Image classification data set "CRNN" (irac-CRNN/CRNN on GitHub). Class labels (4): down, left, rest, right.

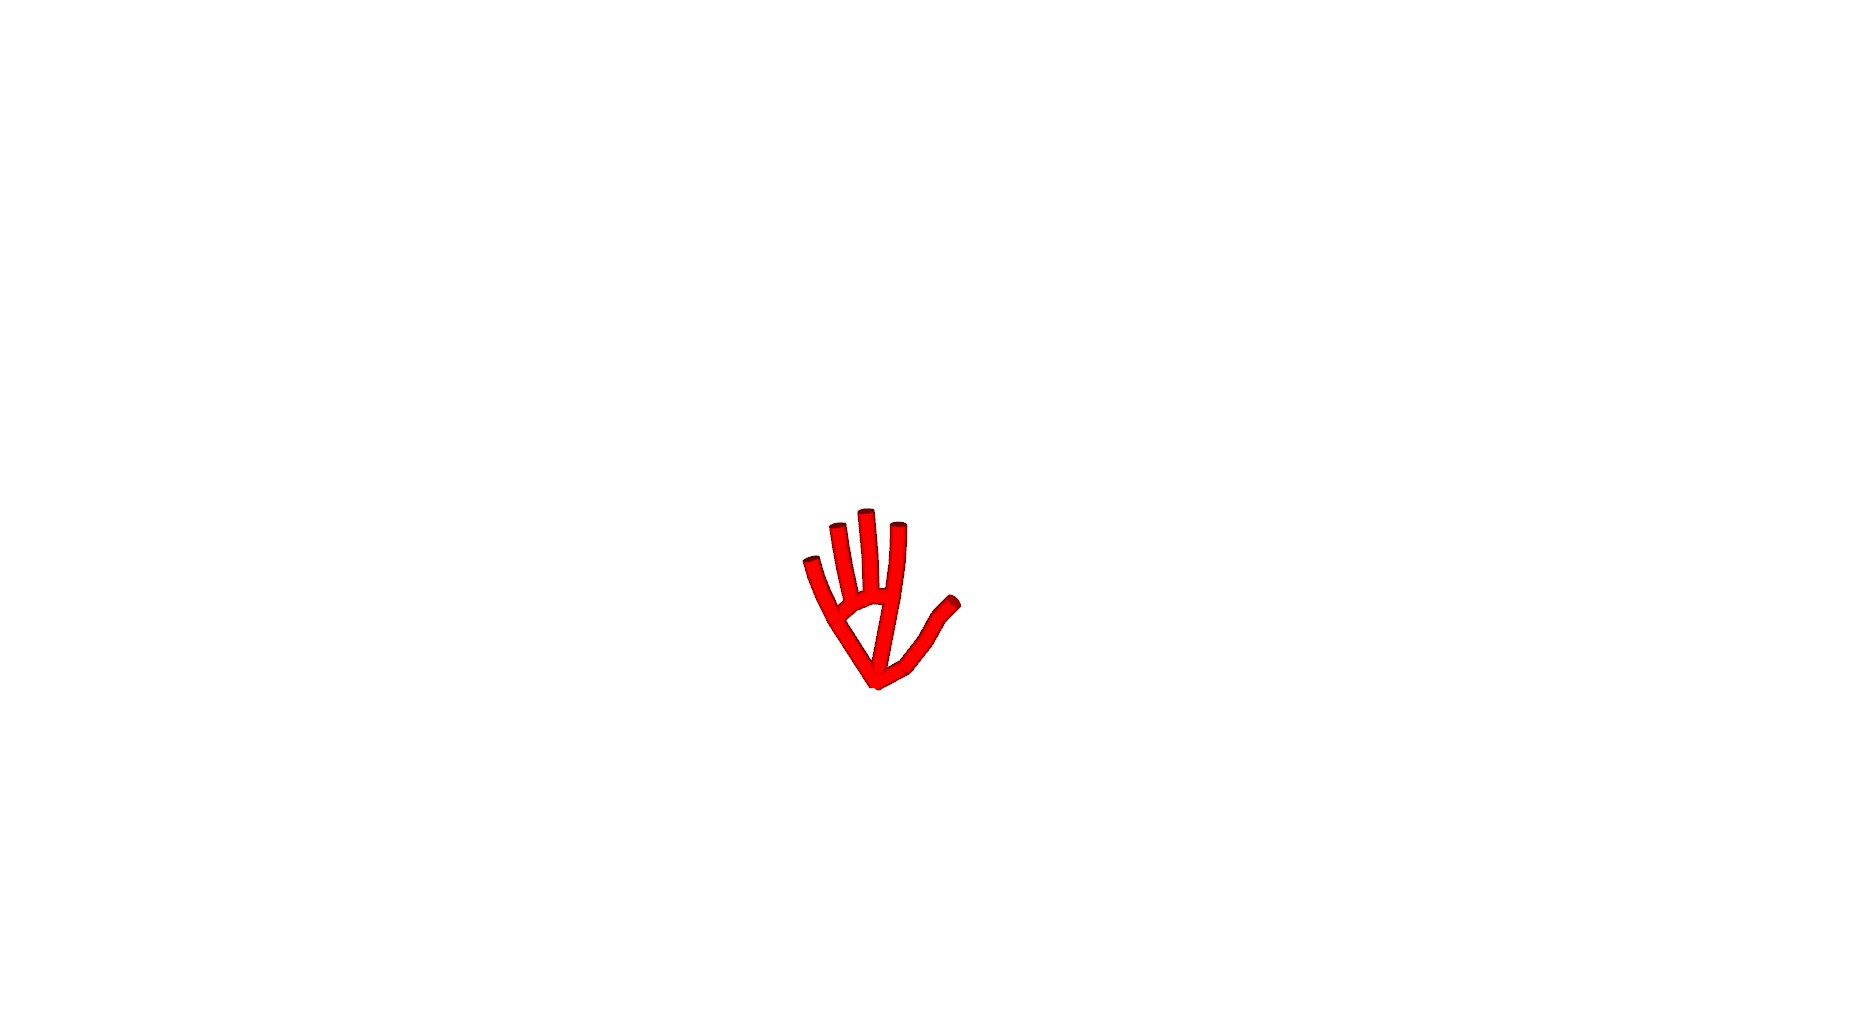
Label: rest

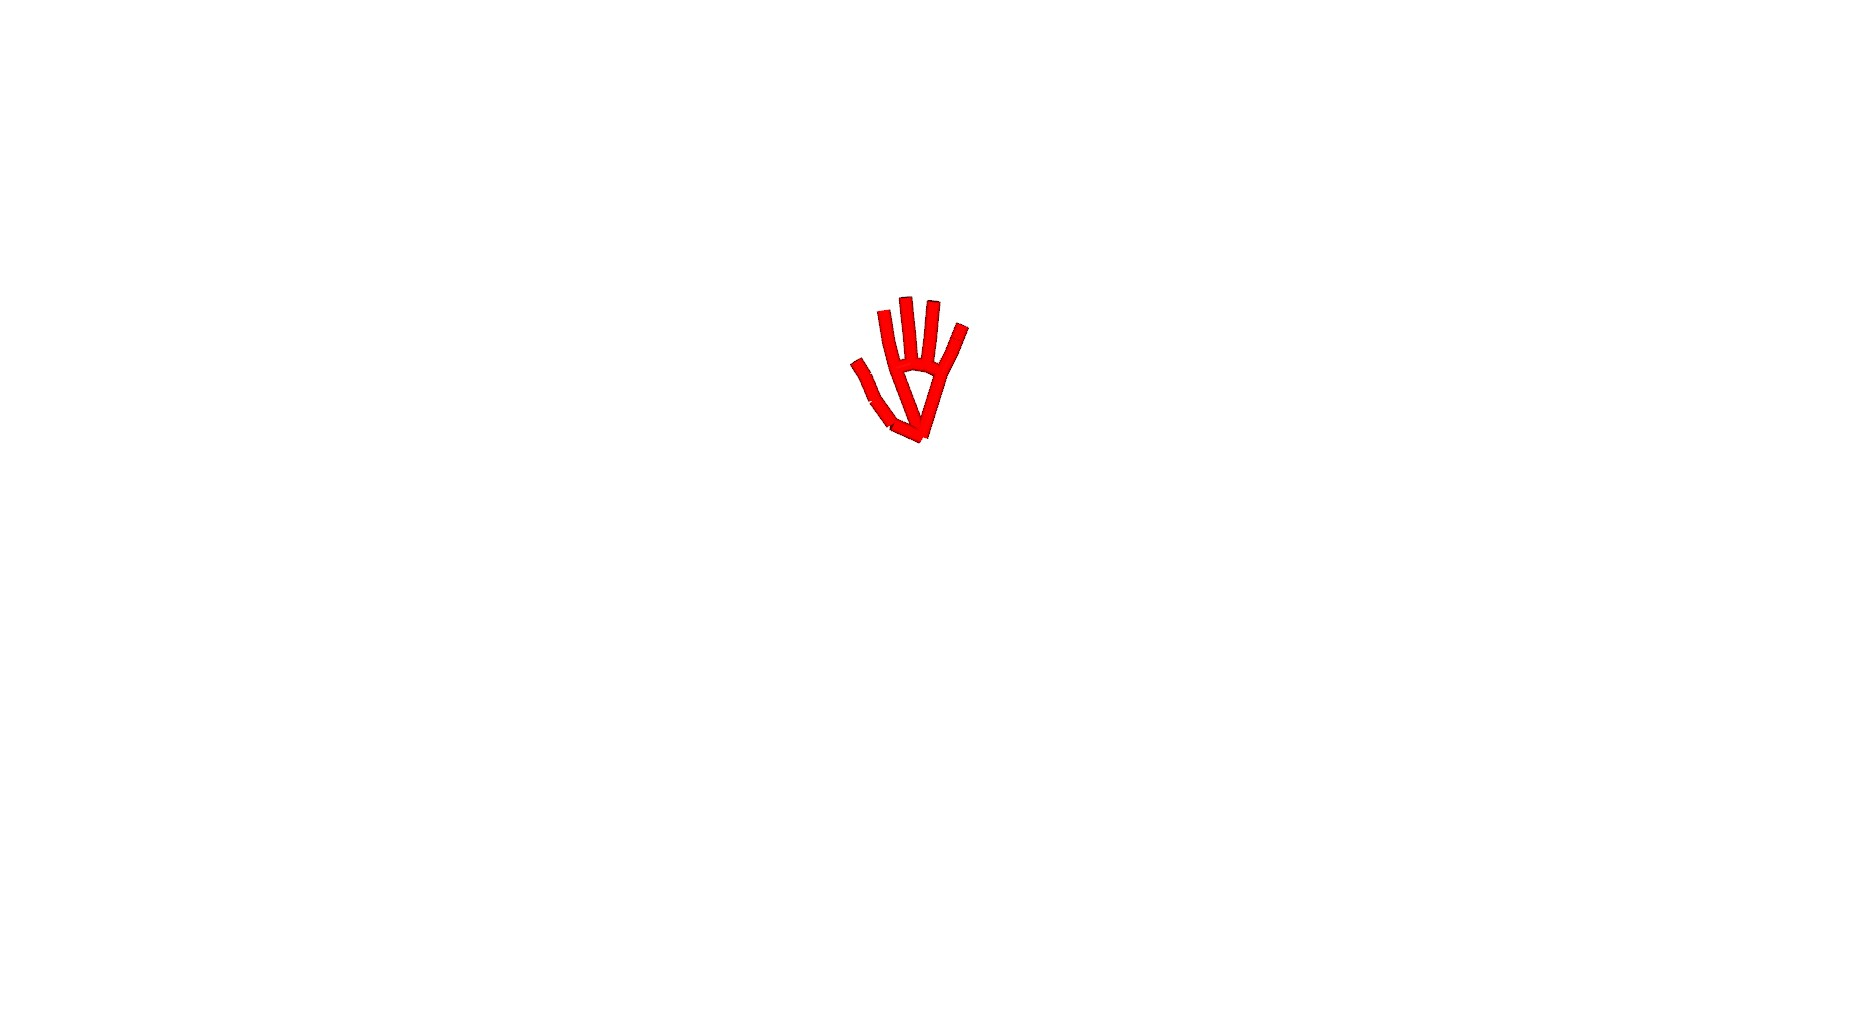
Label: down

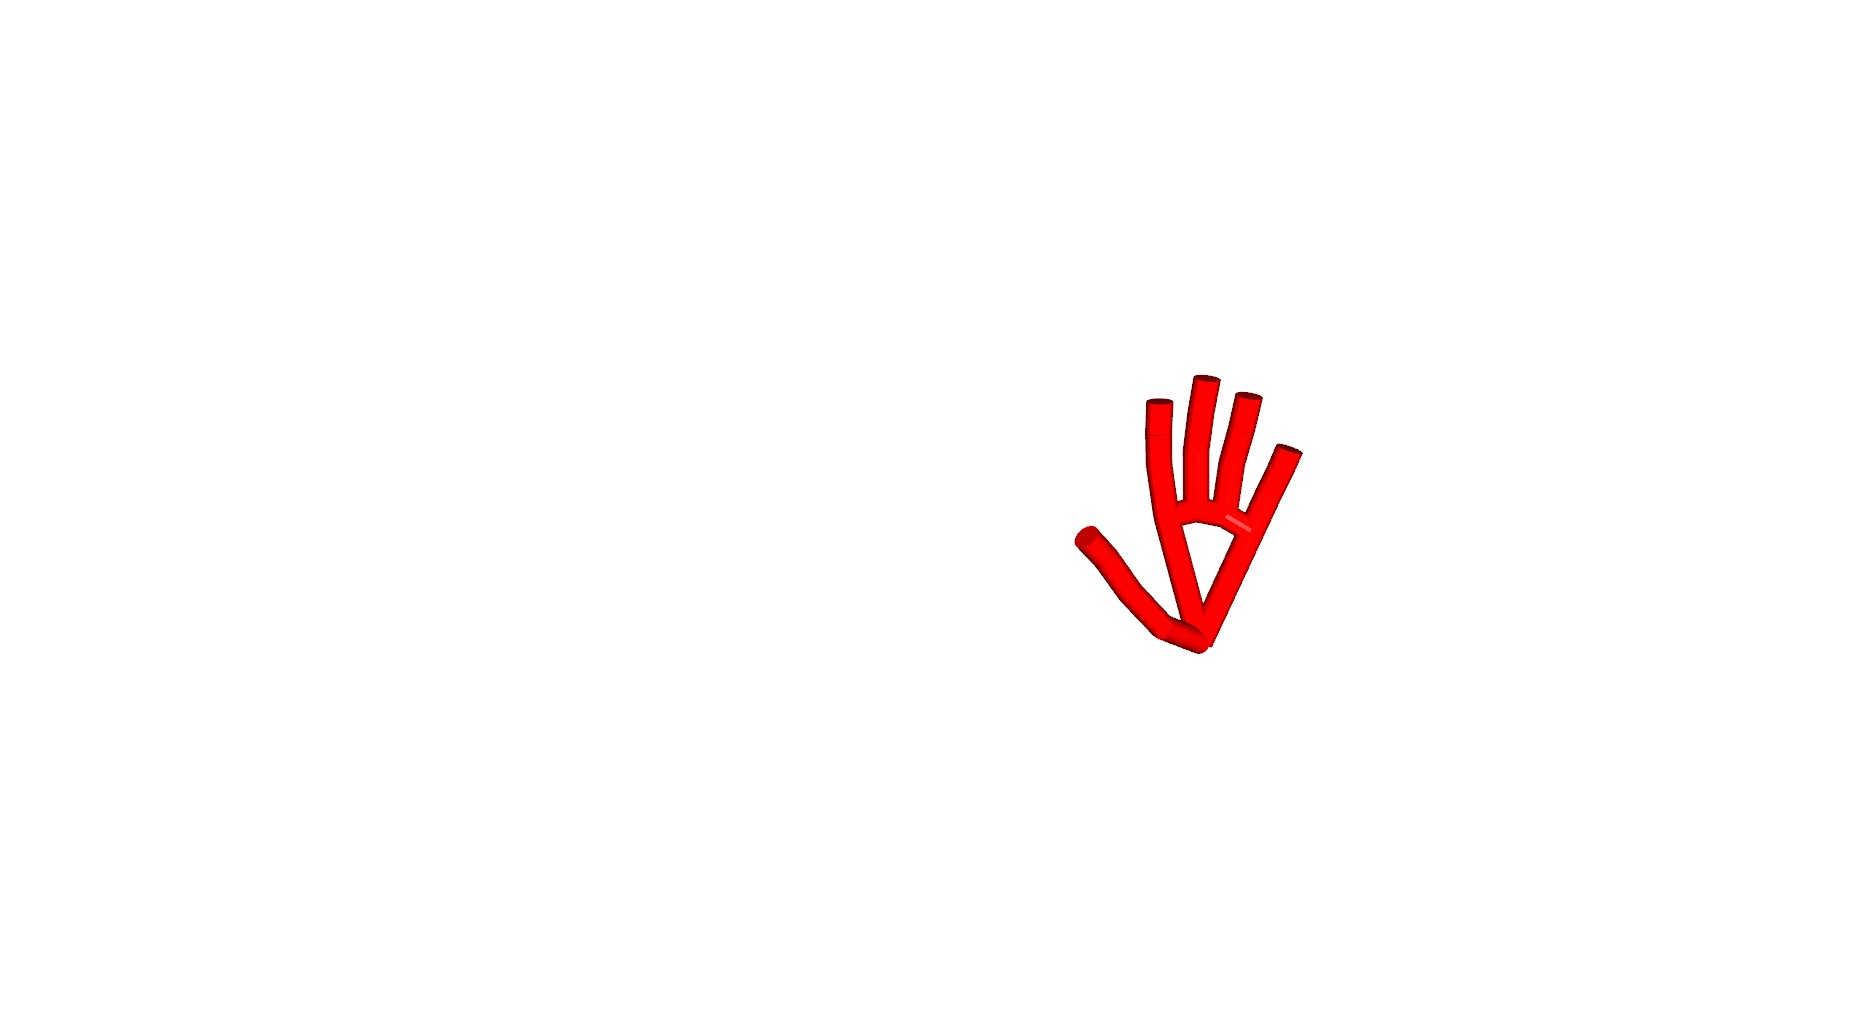
Label: right

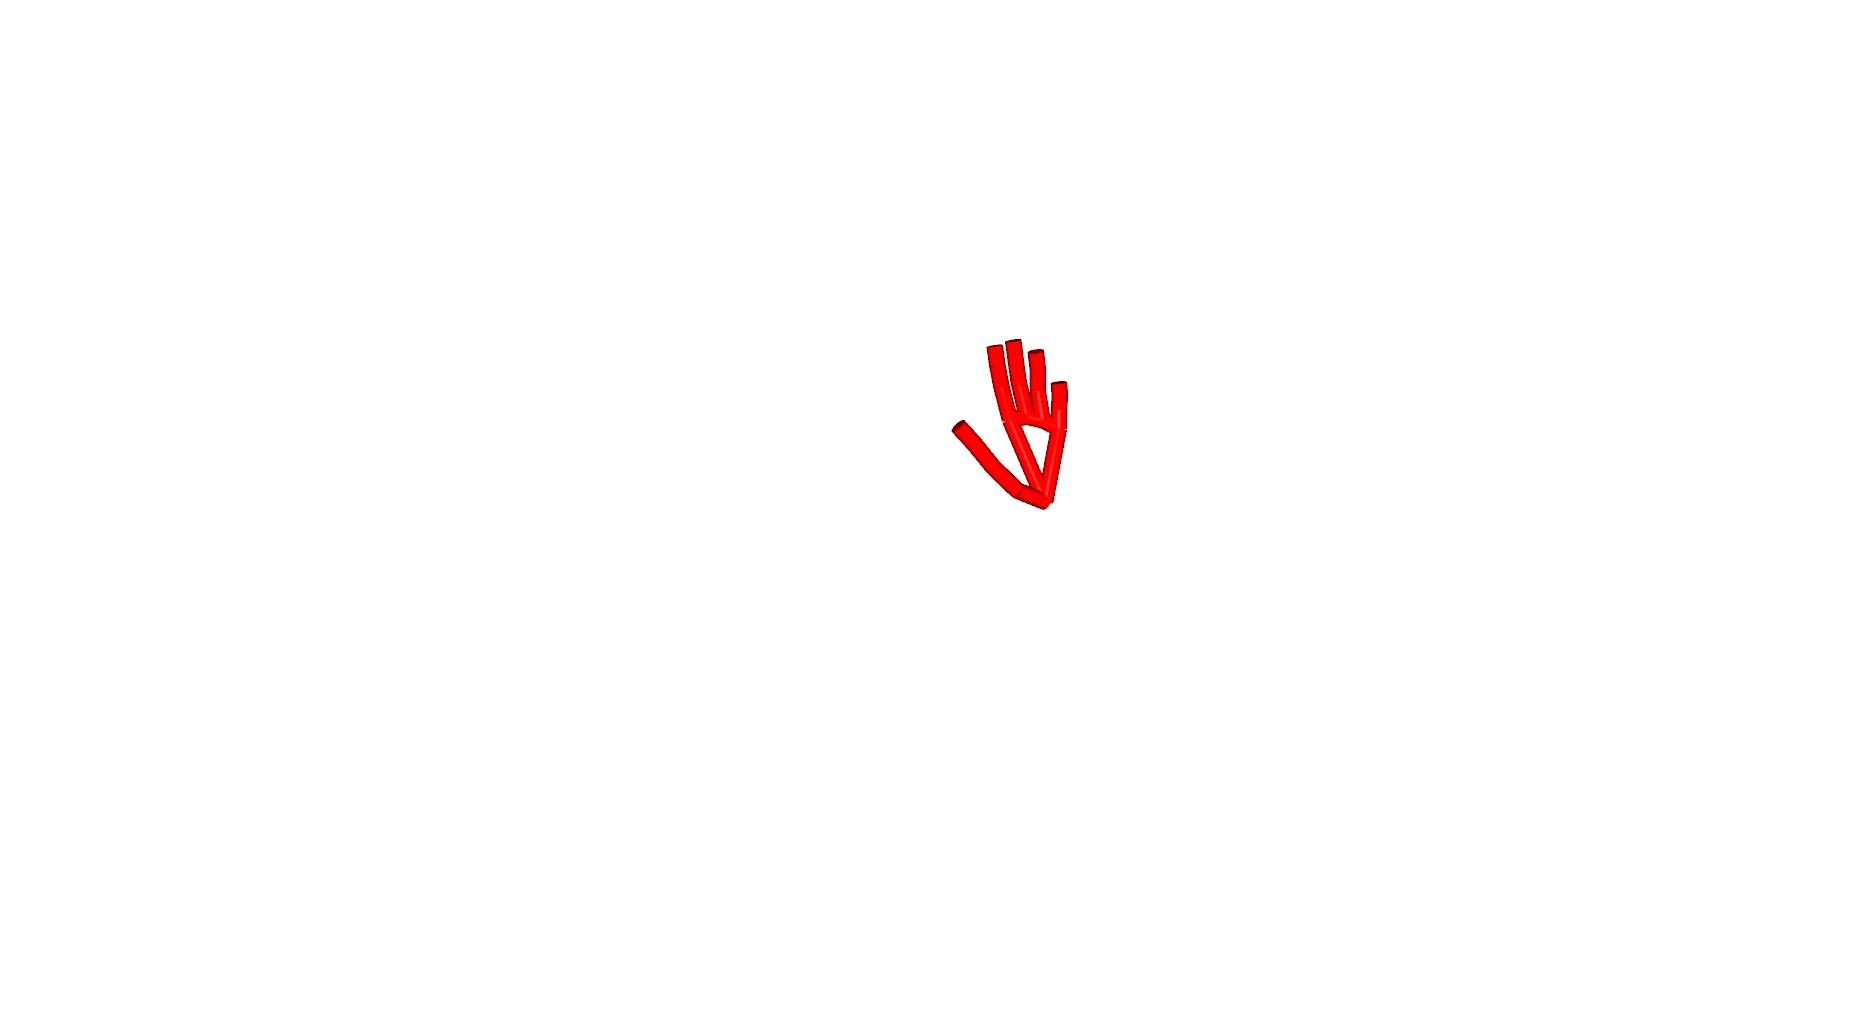
Label: left

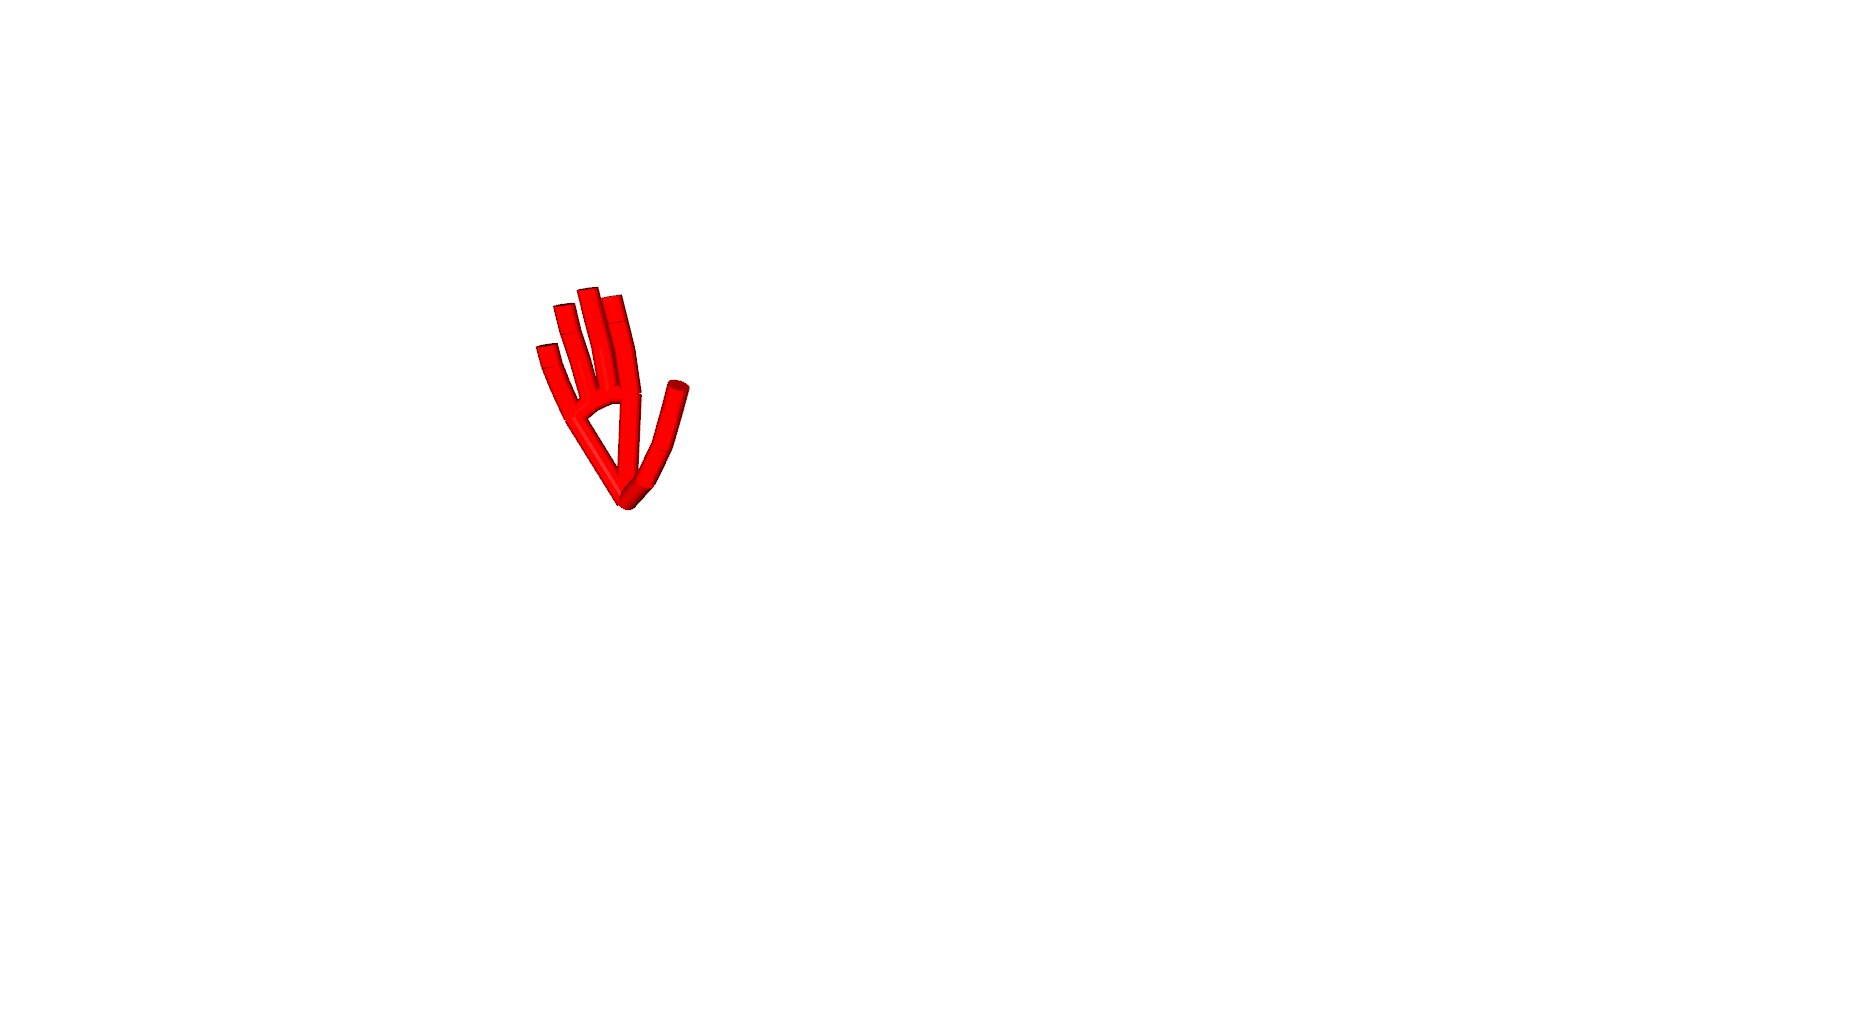
Label: rest

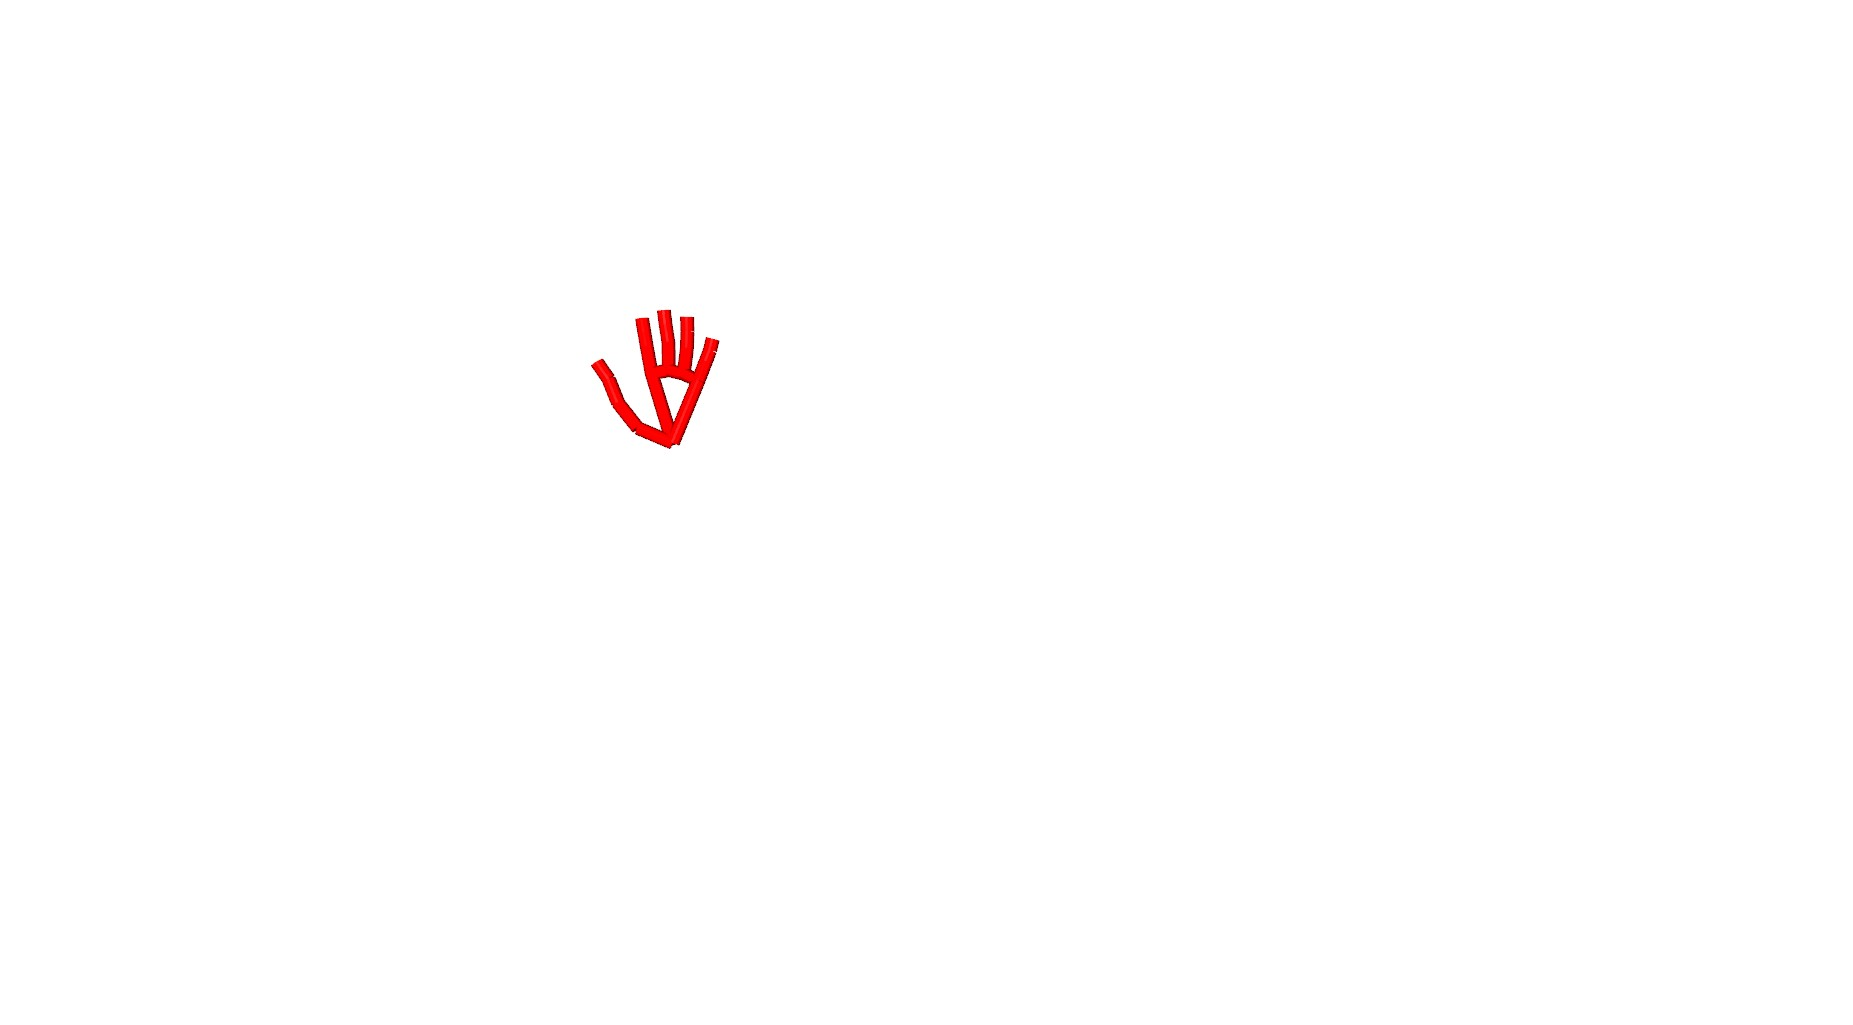
Label: down
